Run: headless pygame with SDL's dummy video driver; simulated clock (each Clock.tick advances the game by its frame time, no real sleeping); random seed 0; keys injected as events and as key.get_pressed() state; no mouse input.
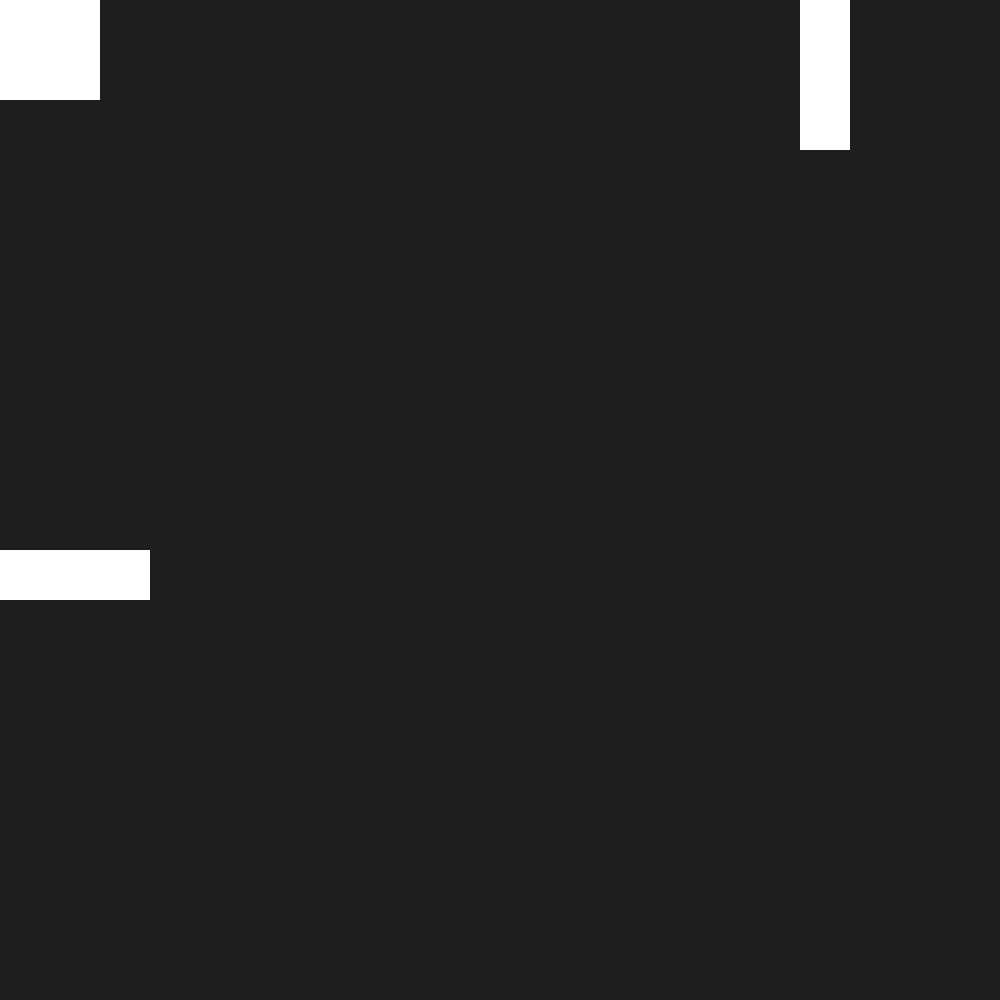
Frame 1 of 4 · flips 1–60 · no input
Frame 2 of 4 · flips 61–180 · tapped SPACE, RETURN · held RIGHT (→), D · screen unchanged from frame 1, image omitted
Frame 3 of 4 · flips 181–300 · held DOWN (↓), S · screen unchanged from frame 2, image omitted
Frame 4 of 4 · flips 301–420 · held LEFT (←), A, UP (↑), W · screen unchanged from frame 3, image omitted

The pygame program that drew these frames:

import pygame
import random
import math

pygame.init()
WIDTH, HEIGHT = 1000, 1000
screen = pygame.display.set_mode((WIDTH, HEIGHT))
clock = pygame.time.Clock()

grid_size = 20
square_size = 1000/grid_size
b_grid = [[random.randint(0,1)for _ in range(grid_size)] for _ in range(grid_size)]

def draw_cells():
	for i in range(grid_size):
		for j in range(grid_size):
			if b_grid[i][j] == 1:
				pygame.draw.rect(screen, (255,255,255), ((square_size*i,square_size*j),(square_size,square_size)))

def grid_checker(grid,r,c):
        count = 0
        rows = len(grid)
        cols = len(grid[0])
        
        for ar in (-1,0,1):
                for ac in (-1,0,1):
                        if ar==0 and ac==0:
                                continue
                        nr = r + ar
                        nc = c + ac
                        if 0 <= nr < rows and 0 <= nc < cols:
                                if grid[nr][nc]:
                                        count += 1
        return count
        

def rule_follower():
        global b_grid
        n_grid = [row[:] for row in b_grid]
        for i in range(grid_size):
                for j in range(grid_size):
                        n = grid_checker(b_grid,i,j)
                        print(f"Position's {i},{j} neighbors {n}")
                        if b_grid[i][j]:
                                if n < 2:
                                        n_grid[i][j] = 0
                                if n > 3:
                                        n_grid[i][j] = 0
                        if not b_grid[i][j]:
                                if n == 3:
                                        n_grid[i][j] = 1
        b_grid = [row[:] for row in n_grid]
			
def detect_quit():
	for event in pygame.event.get():
		if event.type == pygame.QUIT:
			return False
	return True

def render():
	screen.fill((30,30,30))
	draw_cells()
	pygame.display.flip()
				
			
running = True
while running:
	running = detect_quit()
	rule_follower()
	render()
	clock.tick(10)

pygame.quit()
